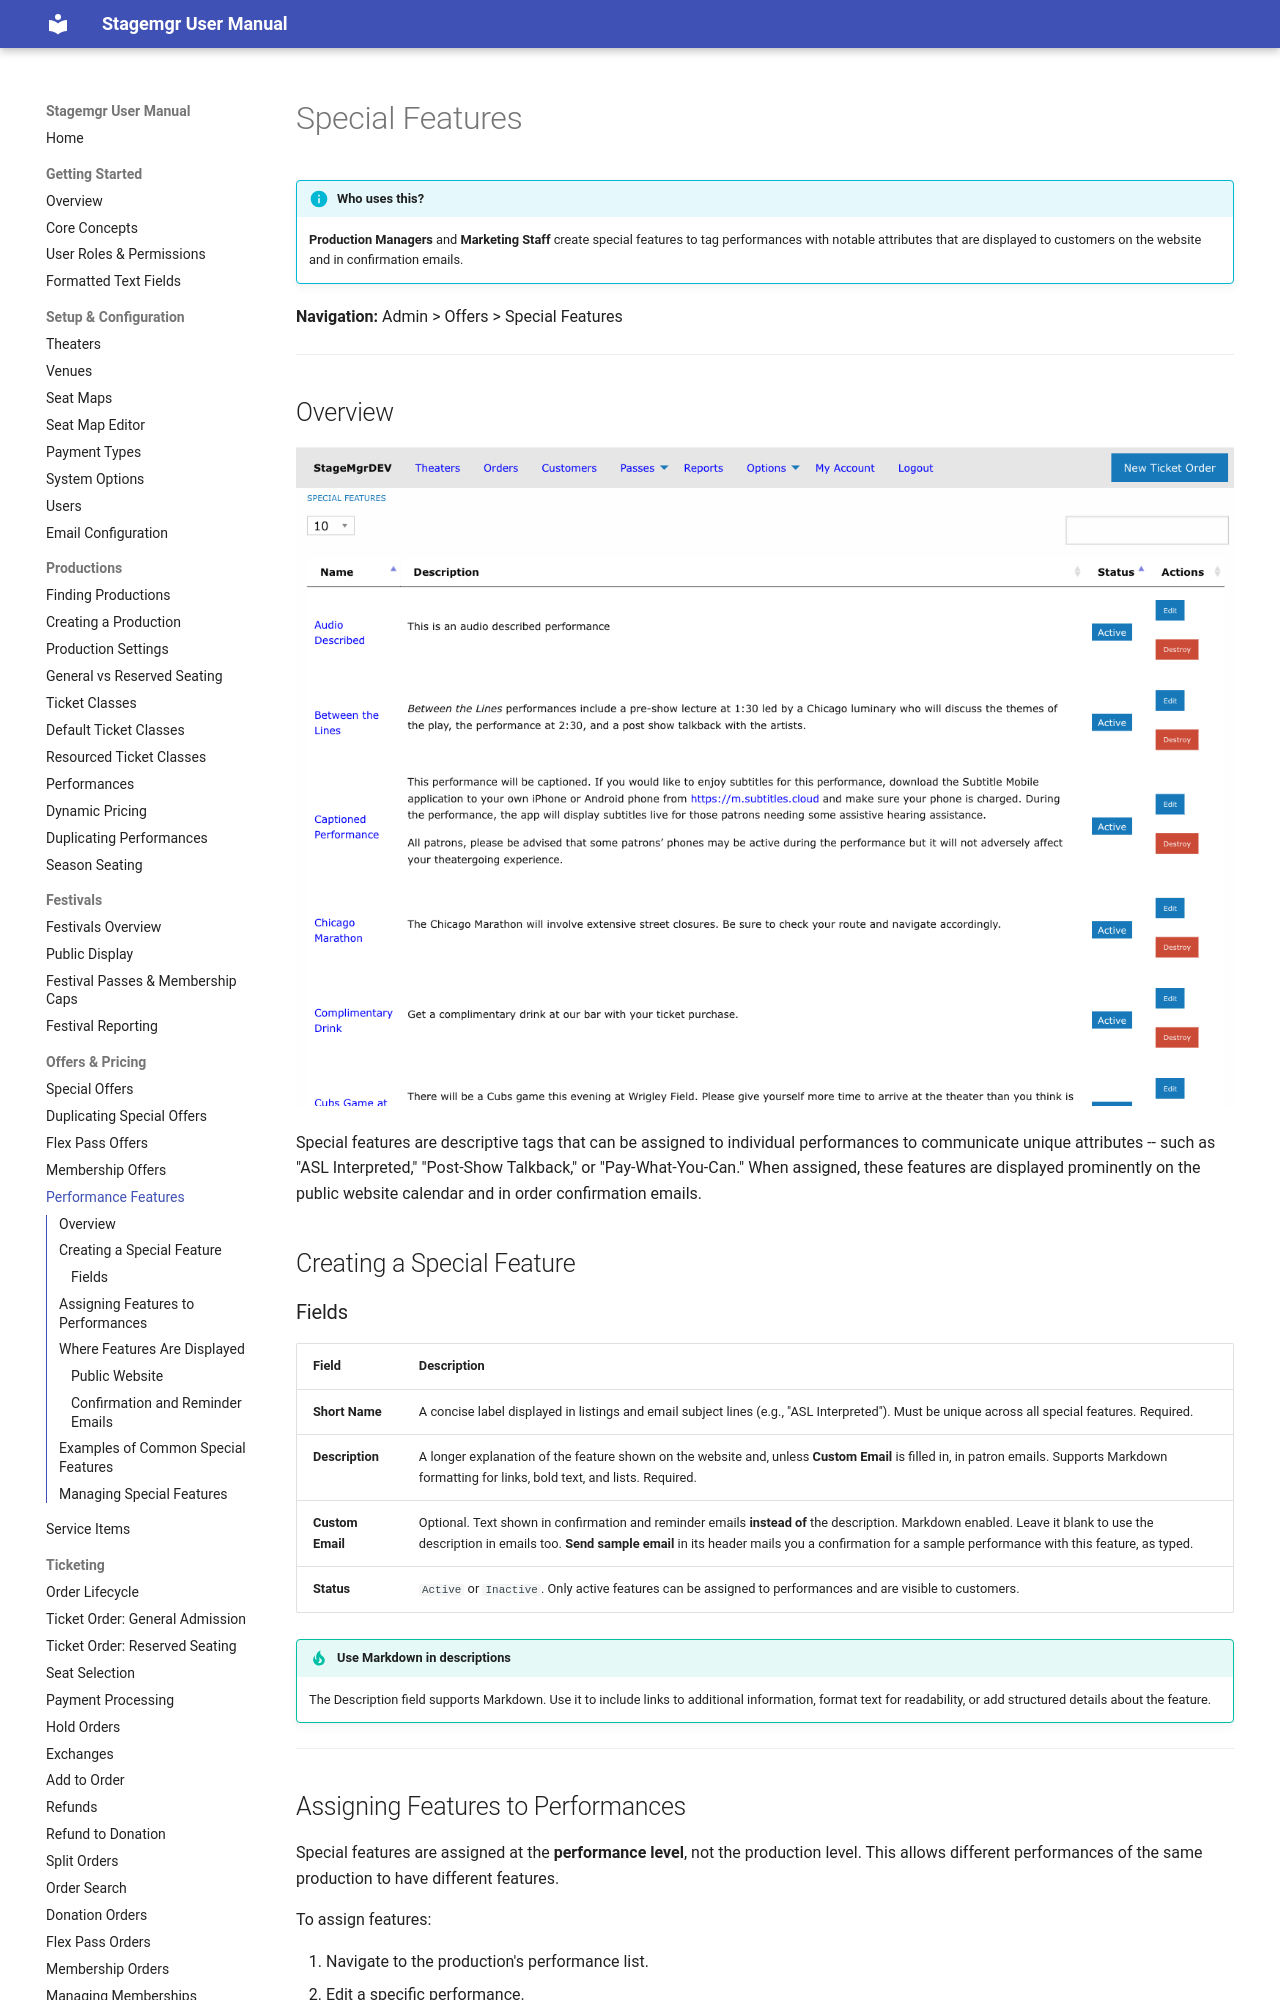

repository: jwechsler/stagemgr · page: offers/special-features/index.html · generator: mkdocs

# Special Features

!!! info "Who uses this?"
    **Production Managers** and **Marketing Staff** create special features to tag performances with notable attributes that are displayed to customers on the website and in confirmation emails.

**Navigation:** Admin > Offers > Special Features

---

## Overview

![Special features list showing feature names, descriptions, and status](../assets/images/screenshots/offers-special-features-list.png)

Special features are descriptive tags that can be assigned to individual performances to communicate unique attributes -- such as "ASL Interpreted," "Post-Show Talkback," or "Pay-What-You-Can." When assigned, these features are displayed prominently on the public website calendar and in order confirmation emails.

## Creating a Special Feature

### Fields

| Field | Description |
|-------|-------------|
| **Short Name** | A concise label displayed in listings and email subject lines (e.g., "ASL Interpreted"). Must be unique across all special features. Required. |
| **Description** | A longer explanation of the feature shown on the website and, unless **Custom Email** is filled in, in patron emails. Supports Markdown formatting for links, bold text, and lists. Required. |
| **Custom Email** | Optional. Text shown in confirmation and reminder emails **instead of** the description. Markdown enabled. Leave it blank to use the description in emails too. **Send sample email** in its header mails you a confirmation for a sample performance with this feature, as typed. |
| **Status** | `Active` or `Inactive`. Only active features can be assigned to performances and are visible to customers. |

!!! tip "Use Markdown in descriptions"
    The Description field supports Markdown. Use it to include links to additional information, format text for readability, or add structured details about the feature.

---

## Assigning Features to Performances

Special features are assigned at the **performance level**, not the production level. This allows different performances of the same production to have different features.

To assign features:

1. Navigate to the production's performance list.
2. Edit a specific performance.
3. In the Special Features section, check the boxes next to each feature that applies.
4. Save the performance.

A single performance can have multiple features assigned simultaneously (e.g., both "ASL Interpreted" and "Post-Show Talkback").

!!! tip "Bulk assignment"
    When multiple performances share the same feature, edit each performance individually. There is no bulk assignment tool, so plan feature assignments when scheduling performances.

---

## Where Features Are Displayed

### Public Website

- **Calendar/listing view:** The short name appears as a badge or tag next to the performance date and time.
- **Performance detail page:** The full description is displayed, rendered with Markdown formatting.
